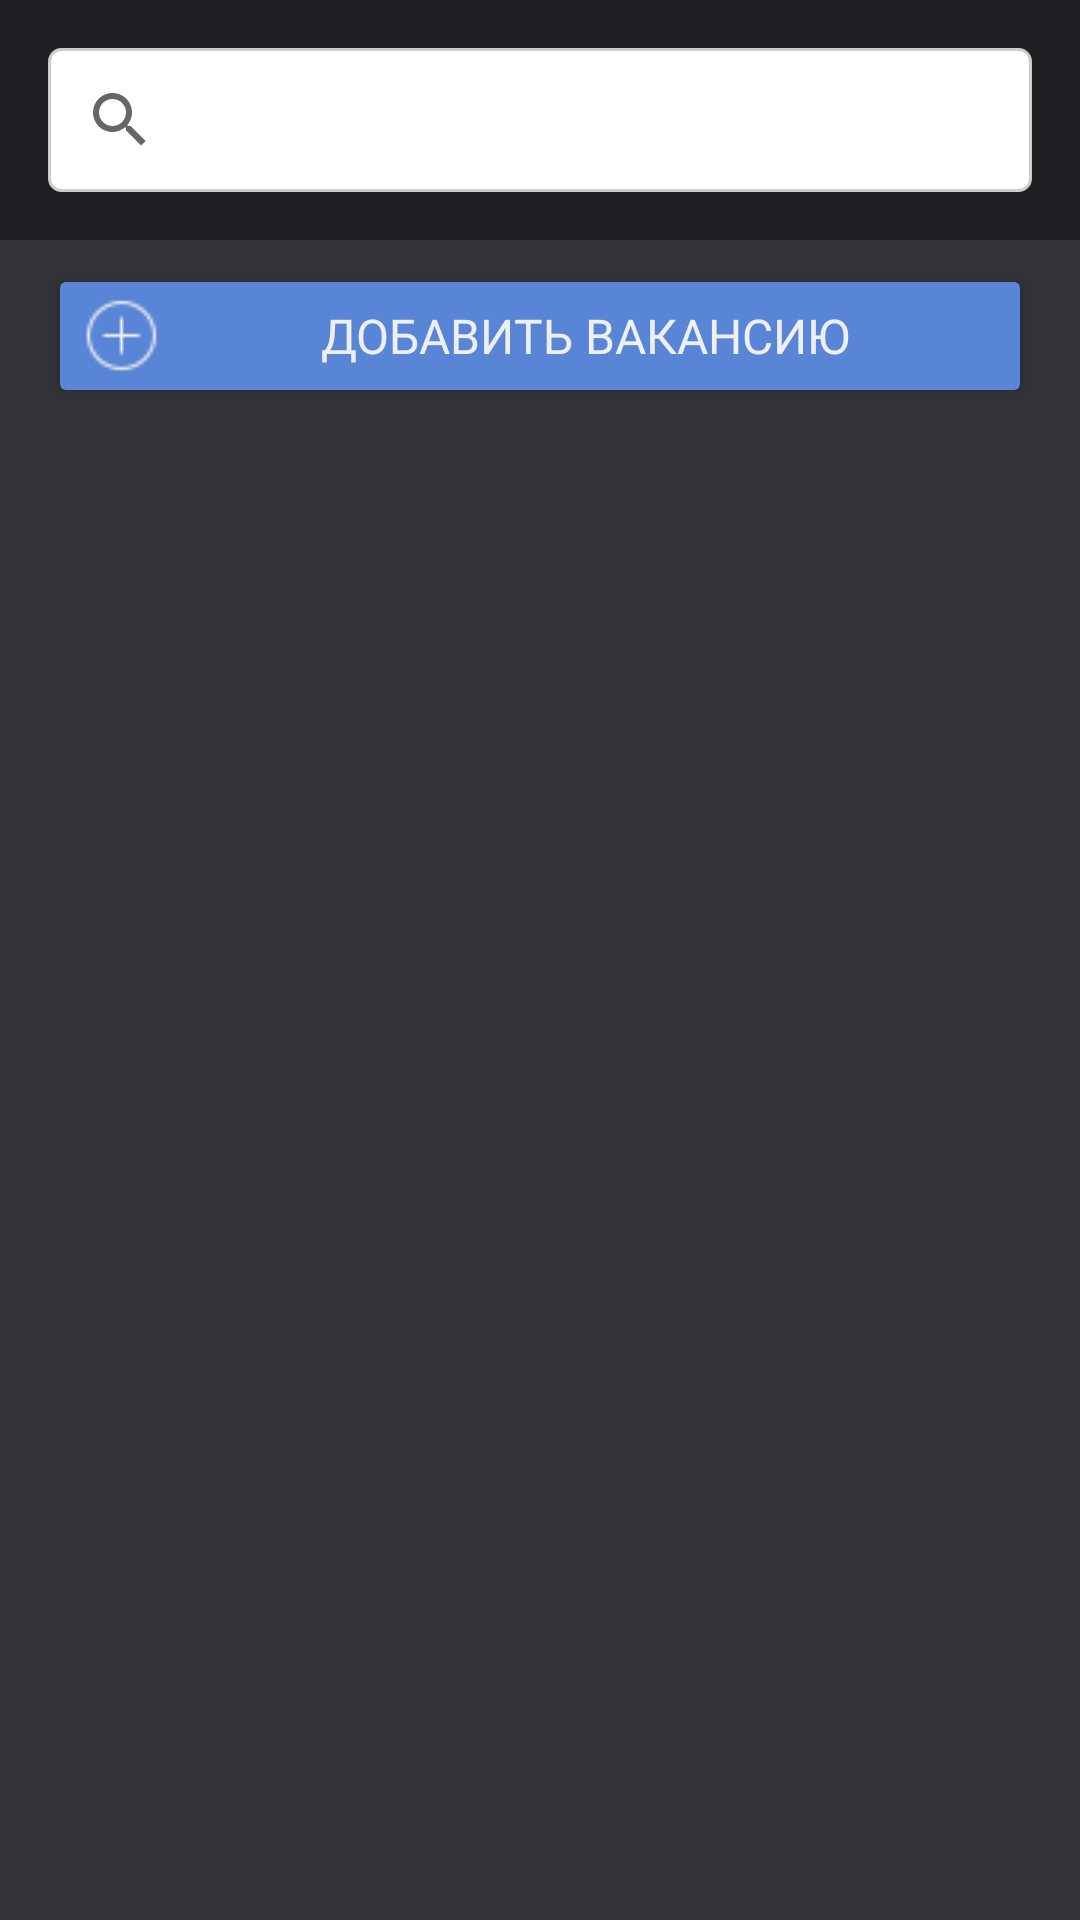

Layout XML and referenced resources for this Android screen:
<!-- AndroidManifest.xml: application theme AppTheme -->
<!-- res/layout/fragment_organizer_page.xml -->
<?xml version="1.0" encoding="utf-8"?>
<LinearLayout xmlns:android="http://schemas.android.com/apk/res/android"
    xmlns:app="http://schemas.android.com/apk/res-auto"
    xmlns:tools="http://schemas.android.com/tools"
    android:layout_width="match_parent"
    android:layout_height="match_parent"
    android:background="#313338"
    android:orientation="vertical"
    app:layout_constraintBottom_toBottomOf="parent"
    app:layout_constraintEnd_toEndOf="parent"
    app:layout_constraintStart_toStartOf="parent"
    app:layout_constraintTop_toTopOf="parent"
    tools:context=".ui.fragments.OrganizerPageFragment">

    <LinearLayout
        android:id="@+id/organizer_page_search_layout"
        android:layout_width="match_parent"
        android:layout_height="wrap_content"
        android:layout_marginBottom="8dp"
        android:background="#1e1f22"
        android:gravity="center_vertical"
        android:orientation="horizontal"
        android:padding="16dp">

        <androidx.appcompat.widget.SearchView
            android:id="@+id/organizer_page_search_bar"
            android:layout_width="match_parent"
            android:layout_height="wrap_content"
            android:background="@drawable/edittext_background"
            android:queryHint="Введите поисковой запрос"
            android:textColor="#000000"
            android:textSize="16sp"
            app:iconifiedByDefault="true" />
    </LinearLayout>

    <Button
        android:id="@+id/organizer_page_add_vacancy_button"
        android:layout_width="match_parent"
        android:layout_height="wrap_content"
        android:layout_gravity="center_horizontal"
        android:layout_marginStart="16dp"
        android:layout_marginEnd="16dp"
        android:backgroundTint="@color/Secondary_color_600"
        android:drawableLeft="@drawable/add"
        android:drawablePadding="5dp"
        android:drawableTint="#efefef"
        android:fontFamily="@font/roboto_bold"
        android:text="@string/organizer_page_add_vacancy_button"
        android:textColor="#efefef"
        android:textSize="16sp" />

    <TextView
        android:id="@+id/organizer_page_empty_list_message"
        android:layout_width="wrap_content"
        android:layout_height="wrap_content"
        android:layout_gravity="center"
        android:layout_marginTop="16dp"
        android:layout_weight="1"
        android:drawablePadding="8dp"
        android:gravity="center"
        android:text="@string/empty_list_message"
        android:textColor="#BEBEBE"
        android:textSize="20sp"
        android:visibility="gone"
        app:drawableEndCompat="@drawable/think" />

    <androidx.recyclerview.widget.RecyclerView
        android:id="@+id/organizer_page_vacancy_list"
        android:layout_width="match_parent"
        android:layout_height="0dp"
        android:layout_marginStart="8dp"
        android:layout_marginTop="8dp"
        android:layout_marginEnd="8dp"
        android:layout_marginBottom="16dp"
        android:layout_weight="1"
        android:divider="#313338"
        android:dividerHeight="5dp"
        android:overScrollMode="never"
        android:visibility="visible"
        app:layoutManager="androidx.recyclerview.widget.LinearLayoutManager">

    </androidx.recyclerview.widget.RecyclerView>

    <ProgressBar
        android:id="@+id/organizer_page_loading_progress_bar"
        style="?android:attr/progressBarStyle"
        android:layout_width="wrap_content"
        android:layout_height="wrap_content"
        android:layout_gravity="center"
        android:layout_weight="1"
        android:indeterminateTint="@color/Secondary_color_200"
        android:visibility="gone" />


</LinearLayout>
<!-- resources referenced by this layout -->
<resources>
  <color name="Secondary_color_200">#9fc8f4</color>
  <color name="Secondary_color_600">#5985d6</color>
  <!-- drawable add: png bitmap (drawable, 443 bytes) -->
  <!-- drawable edittext_background (drawable) -->
  <shape xmlns:android="http://schemas.android.com/apk/res/android">
      <solid android:color="#FFFFFF" />
      <stroke
          android:width="1dp"
          android:color="#CCCCCC" />
      <corners
          android:radius="4dp" />
  </shape>
  <string name="empty_list_message">Здесь пока ничего нет</string>
  <string name="organizer_page_add_vacancy_button">Добавить вакансию</string>
  <style name="AppTheme" parent="Theme.MaterialComponents.Light.NoActionBar">
          
          <item name="android:statusBarColor">@color/status_bar</item>
      </style>
  <color name="status_bar">#111111</color>
</resources>
